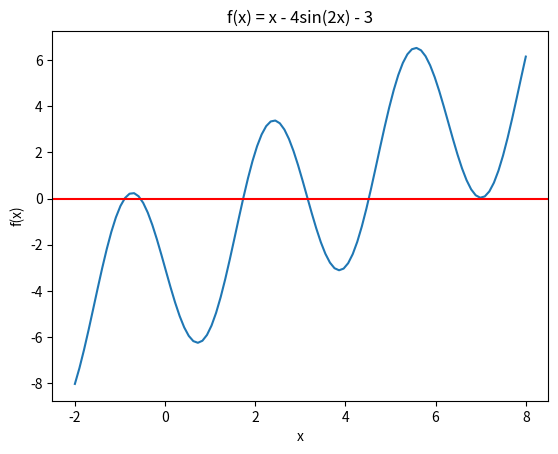

The matplotlib source for this figure:
import math
import numpy as np
import matplotlib.pyplot as plt
x = 9.999999995000000e-10

y = math.exp(x)

g = x + (x**2) / 2

#print(y - 1)
#print(g)

x = np.linspace(-2,8,100)

f = x - 4 * np.sin(2 * x) - 3


plt.plot(x,f)

plt.axhline(0, color = "r")

plt.xlabel('x')
plt.ylabel('f(x)')
plt.title('f(x) = x - 4sin(2x) - 3')
plt.show()
